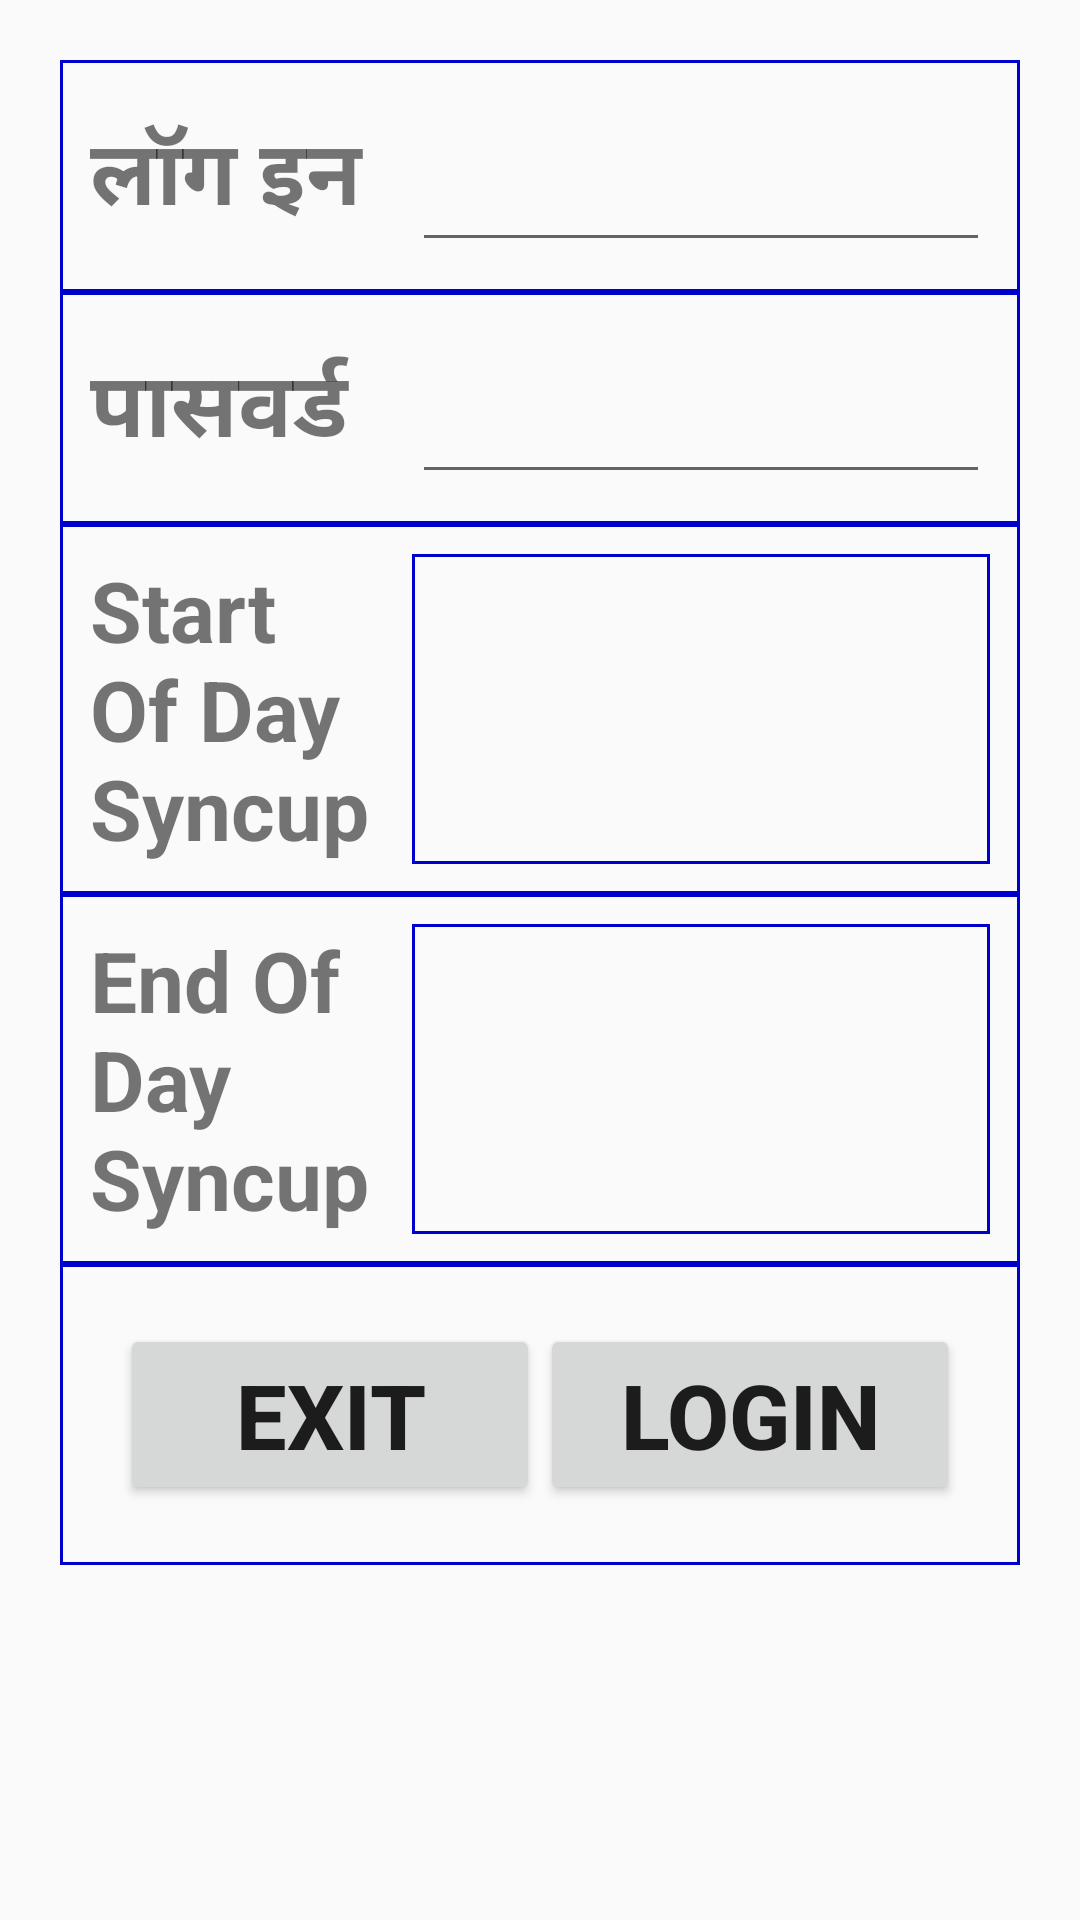

Android layout source for this screen:
<!-- AndroidManifest.xml: application theme AppTheme -->
<!-- res/layout/activity_login.xml -->
<?xml version="1.0" encoding="utf-8"?>
<RelativeLayout xmlns:android="http://schemas.android.com/apk/res/android"
    xmlns:tools="http://schemas.android.com/tools"
    android:layout_width="match_parent"
    android:layout_height="match_parent"
    tools:context=".MainActivity">

    <LinearLayout
        android:layout_width="match_parent"
        android:layout_height="wrap_content"
        android:layout_marginStart="20dp"
        android:layout_marginTop="20dp"
        android:layout_marginEnd="20dp"
        android:layout_marginBottom="20dp"
        android:focusableInTouchMode="true"
        android:orientation="vertical">

        <LinearLayout
            android:layout_width="match_parent"
            android:layout_height="match_parent"
            android:layout_weight="1"
            android:background="@drawable/customborder"
            android:orientation="horizontal"
            android:padding="10dp">

            <TextView
                android:layout_width="match_parent"
                android:layout_height="wrap_content"
                android:layout_gravity="center_vertical"
                android:layout_weight="1.8"
                android:text="लॉग इन"
                android:textSize="30sp"
                android:textStyle="bold" />

            <EditText
                android:id="@+id/editTextLoginID"
                android:layout_width="match_parent"
                android:layout_height="wrap_content"
                android:layout_gravity="center_vertical"
                android:layout_weight="1"
                android:ems="10"
                android:imeOptions="actionNext"
                android:inputType="text"
                android:maxLength="50"
                android:textSize="30sp"
                android:textStyle="bold" />
        </LinearLayout>

        <LinearLayout
            android:layout_width="match_parent"
            android:layout_height="match_parent"
            android:layout_weight="1"
            android:background="@drawable/customborder"
            android:orientation="horizontal"
            android:padding="10dp">

            <TextView
                android:layout_width="match_parent"
                android:layout_height="wrap_content"
                android:layout_gravity="center_vertical"
                android:layout_weight="1.8"
                android:text="पासवर्ड"
                android:textSize="30sp"
                android:textStyle="bold" />

            <EditText
                android:id="@+id/editTextLoginPass"
                android:layout_width="match_parent"
                android:layout_height="wrap_content"
                android:layout_gravity="center_vertical"
                android:layout_weight="1"
                android:ems="10"
                android:imeOptions="actionDone"
                android:inputType="textPassword"
                android:maxLength="10"
                android:textSize="30sp"
                android:textStyle="bold" />

        </LinearLayout>

        <LinearLayout
            android:layout_width="match_parent"
            android:layout_height="match_parent"
            android:layout_weight="1"
            android:background="@drawable/customborder"
            android:orientation="horizontal"
            android:padding="10dp">

            <TextView
                android:layout_width="match_parent"
                android:layout_height="wrap_content"
                android:layout_weight="1.8"
                android:layout_gravity="center_vertical"
                android:text="Start Of Day Syncup"
                android:textSize="28sp"
                android:textStyle="bold" />

            <TextView
                android:id="@+id/textViewStartOfDaySyncupTimestamp"
                android:layout_width="match_parent"
                android:layout_height="match_parent"
                android:background="@drawable/customborder"
                android:layout_gravity="center_vertical"
                android:layout_weight="1"
                android:text=""
                android:textSize="28sp"
                android:textStyle="bold" />

        </LinearLayout>

        <LinearLayout
            android:layout_width="match_parent"
            android:layout_height="match_parent"
            android:layout_weight="1"
            android:background="@drawable/customborder"
            android:orientation="horizontal"
            android:padding="10dp">

            <TextView
                android:layout_width="match_parent"
                android:layout_height="wrap_content"
                android:layout_weight="1.8"
                android:layout_gravity="center_vertical"
                android:text="End Of Day Syncup"
                android:textSize="28sp"
                android:textStyle="bold" />

            <TextView
                android:id="@+id/textViewEndOfDaySyncupTimestamp"
                android:layout_width="match_parent"
                android:layout_height="match_parent"
                android:background="@drawable/customborder"
                android:layout_gravity="center_vertical"
                android:layout_weight="1"
                android:text=""
                android:textSize="28sp"
                android:textStyle="bold" />

        </LinearLayout>

        <LinearLayout
            android:layout_width="match_parent"
            android:layout_height="match_parent"
            android:layout_weight="1"
            android:background="@drawable/customborder"
            android:orientation="horizontal"
            android:padding="20dp">

            <Button
                android:id="@+id/buttonExitLogin"
                android:layout_width="match_parent"
                android:layout_height="wrap_content"
                android:layout_centerVertical="true"
                android:layout_weight="1"
                android:onClick="OnClickLogin"
                android:padding="10dp"
                android:text="Exit"
                android:textSize="30sp"
                android:textStyle="bold" />

            <Button
                android:id="@+id/buttonLogin"
                android:layout_width="match_parent"
                android:layout_height="wrap_content"
                android:layout_centerVertical="true"
                android:layout_weight="1"
                android:onClick="OnClickLogin"
                android:padding="10dp"
                android:text="Login"
                android:textSize="30sp"
                android:textStyle="bold" />

        </LinearLayout>

    </LinearLayout>

</RelativeLayout>
<!-- resources referenced by this layout -->
<resources>
  <!-- drawable customborder (drawable) -->
  <?xml version="1.0" encoding="utf-8"?>
  <shape xmlns:android="http://schemas.android.com/apk/res/android" android:shape="rectangle">
     <corners android:radius="0dp"/> 
     <padding android:left="1dp" android:right="1dp" android:top="1dp" android:bottom="1dp"/>
     <stroke android:width="1dip" android:color="#0000CC" />
  
   </shape>
  <style name="AppTheme" parent="Theme.AppCompat.Light.DarkActionBar">
          
          <item name="colorPrimary">@color/colorPrimary</item>
          <item name="colorPrimaryDark">@color/colorPrimaryDark</item>
          <item name="colorAccent">@color/colorAccent</item>
      </style>
  <color name="colorPrimary">#3F51B5</color>
  <color name="colorPrimaryDark">#303F9F</color>
  <color name="colorAccent">#FF4081</color>
</resources>
